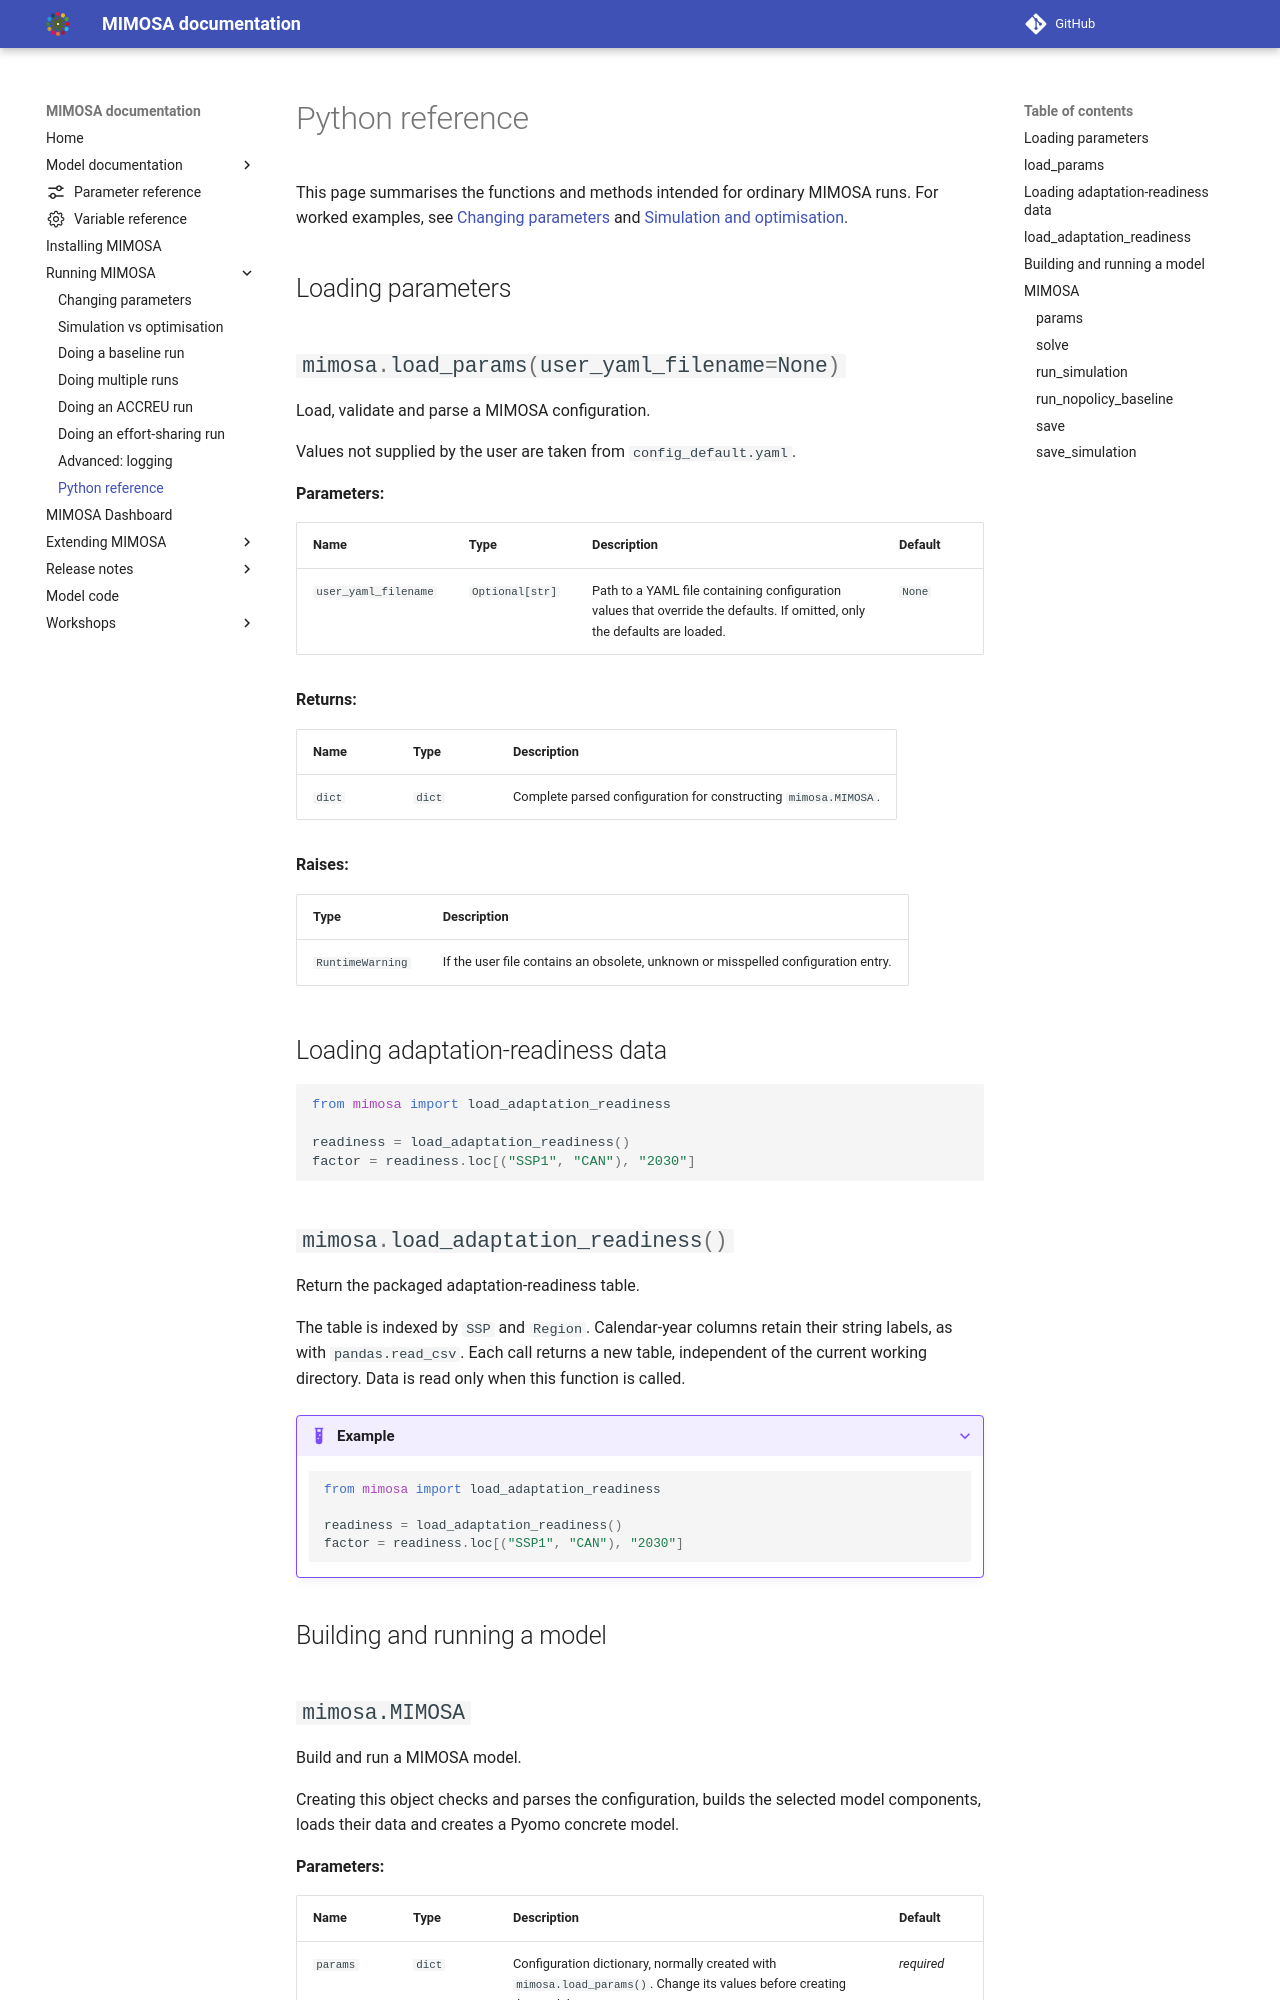

repository: UtrechtUniversity/mimosa · page: 2.0.0/run/python_reference/index.html · generator: mkdocs

# Python reference

This page summarises the functions and methods intended for ordinary MIMOSA
runs. For worked examples, see [Changing parameters](changingparams.md) and
[Simulation and optimisation](simulation.md).
